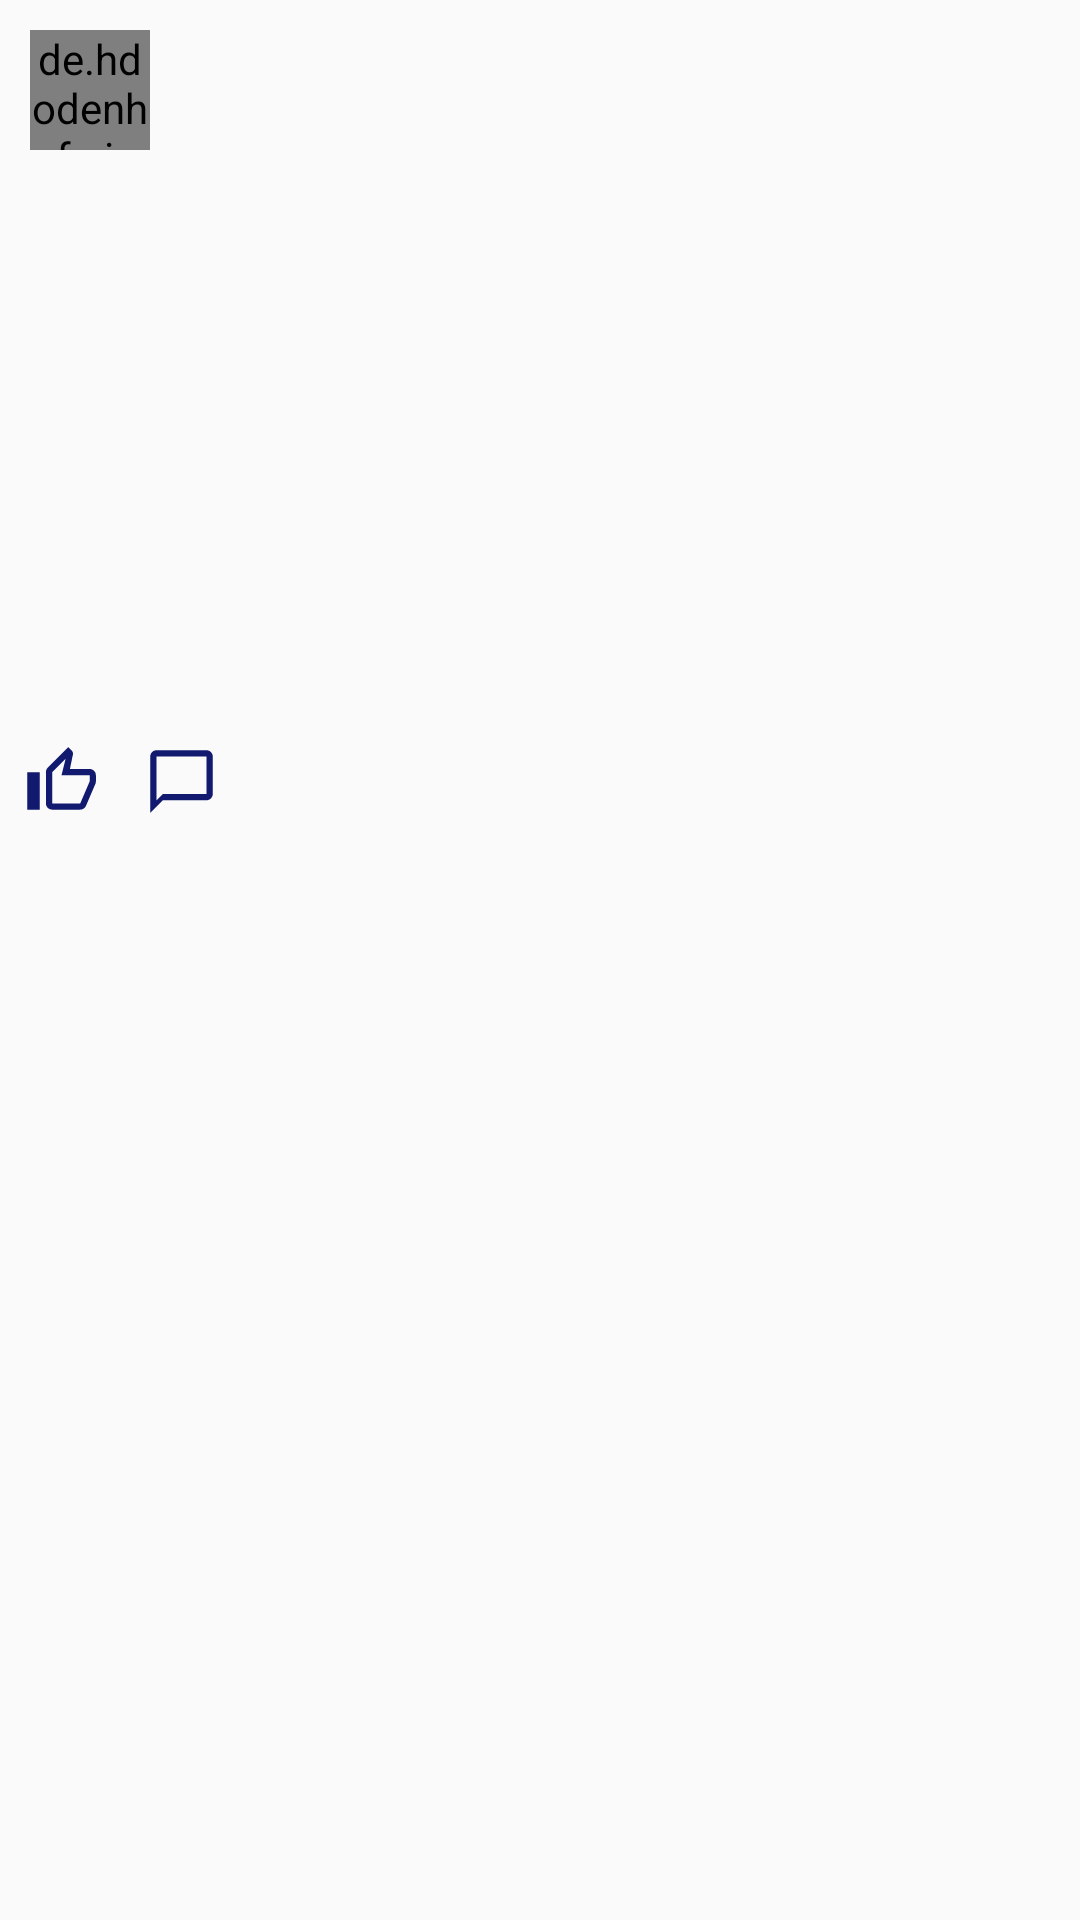

The Android layout XML behind this screen, and the referenced resources:
<!-- AndroidManifest.xml: application theme Theme.Writerspace -->
<!-- res/layout/photos.xml -->
<?xml version="1.0" encoding="utf-8"?>
<RelativeLayout
    xmlns:android="http://schemas.android.com/apk/res/android" android:layout_width="match_parent"
    android:layout_height="wrap_content">
    <LinearLayout
        android:layout_width="match_parent"
        android:layout_height="match_parent"
        android:orientation="vertical">

        <LinearLayout
            android:layout_width="wrap_content"
            android:layout_height="wrap_content"
            android:orientation="horizontal">
            <de.hdodenhof.circleimageview.CircleImageView
                android:layout_width="40dp"
                android:layout_height="40dp"
                android:layout_margin="10dp"
                android:id="@+id/pro_image_profile"
                />
            <TextView
                android:layout_width="wrap_content"
                android:layout_height="wrap_content"
                android:id="@+id/pro_username"
                android:layout_gravity="center_vertical"
                android:textSize="14sp"
                android:textStyle="bold"
                android:textColor="@color/db"
                />

        </LinearLayout>
        <ImageView
            android:layout_width="match_parent"
            android:layout_height="180dp"
            android:id="@+id/pro_post_img"
            />
        <RelativeLayout
            android:layout_width="match_parent"
            android:layout_height="wrap_content"
            android:padding="8dp">
            <ImageView
                android:layout_width="25dp"
                android:layout_height="25dp"
                android:id="@+id/pro_like"
                android:src="@drawable/like"
                />
            <ImageView
                android:layout_width="25dp"
                android:layout_height="25dp"
                android:id="@+id/pro_comment"
                android:src="@drawable/comment"
                android:layout_toEndOf="@+id/like"
                android:layout_toRightOf="@+id/like"
                android:layout_marginStart="40dp"
                android:layout_marginLeft="40dp" />
        </RelativeLayout>
        <TextView
            android:layout_width="wrap_content"
            android:layout_height="wrap_content"
            android:layout_marginStart="8dp"
            android:layout_marginLeft="8dp"
            android:textStyle="bold"
            android:id="@+id/pro_likes"
            android:textColor="@color/db"
            />
        <TextView
            android:layout_width="wrap_content"
            android:layout_height="wrap_content"
            android:layout_marginStart="8dp"
            android:layout_marginLeft="8dp"
            android:textStyle="bold"
            android:id="@+id/pro_publisher"
            android:textColor="@color/db"
            />
        <TextView
            android:layout_width="wrap_content"
            android:layout_height="wrap_content"
            android:layout_marginStart="8dp"
            android:layout_marginLeft="8dp"
            android:textStyle="bold"
            android:id="@+id/pro_description"
            android:textColor="@color/db"
            />

        <TextView
            android:id="@+id/pro_comments"
            android:layout_width="wrap_content"
            android:layout_height="wrap_content"
            android:layout_marginStart="8dp"
            android:layout_marginLeft="8dp"
            android:layout_marginTop="5dp"
            android:layout_marginBottom="10dp"
            android:textColor="#744E3131"
            android:textStyle="bold" />
    </LinearLayout>

</RelativeLayout>
<!-- resources referenced by this layout -->
<resources>
  <color name="db">#041574</color>
  <!-- drawable comment (drawable) -->
  <vector android:height="24dp" android:tint="#111A6E"
      android:viewportHeight="24" android:viewportWidth="24"
      android:width="24dp" xmlns:android="http://schemas.android.com/apk/res/android">
      <path android:fillColor="@android:color/white" android:pathData="M20,2L4,2c-1.1,0 -2,0.9 -2,2v18l4,-4h14c1.1,0 2,-0.9 2,-2L22,4c0,-1.1 -0.9,-2 -2,-2zM20,16L6,16l-2,2L4,4h16v12z"/>
  </vector>
  <!-- drawable like (drawable) -->
  <vector android:height="24dp" android:tint="#111A6E"
      android:viewportHeight="24" android:viewportWidth="24"
      android:width="24dp" xmlns:android="http://schemas.android.com/apk/res/android">
      <path android:fillColor="@android:color/white" android:pathData="M9,21h9c0.83,0 1.54,-0.5 1.84,-1.22l3.02,-7.05c0.09,-0.23 0.14,-0.47 0.14,-0.73v-2c0,-1.1 -0.9,-2 -2,-2h-6.31l0.95,-4.57 0.03,-0.32c0,-0.41 -0.17,-0.79 -0.44,-1.06L14.17,1 7.58,7.59C7.22,7.95 7,8.45 7,9v10c0,1.1 0.9,2 2,2zM9,9l4.34,-4.34L12,10h9v2l-3,7H9V9zM1,9h4v12H1z"/>
  </vector>
  <style name="Theme.Writerspace" parent="Theme.AppCompat.Light.NoActionBar">
          <item name="windowActionBar">false</item>
  
          
          <item name="colorPrimary">@color/dark_blue</item>
          <item name="colorPrimaryVariant">@color/purple_700</item>
          <item name="colorOnPrimary">@color/white</item>
          
          <item name="colorSecondary">@color/teal_200</item>
          <item name="colorSecondaryVariant">@color/teal_700</item>
          <item name="colorOnSecondary">@color/black</item>
          
          <item name="android:statusBarColor" tools:targetApi="l">?attr/colorPrimaryVariant</item>
          
      </style>
  <color name="dark_blue">#0129A2</color>
  <color name="purple_700">#FF3700B3</color>
  <color name="white">#FFFFFFFF</color>
  <color name="teal_200">#FF03DAC5</color>
  <color name="teal_700">#FF018786</color>
  <color name="black">#FF000000</color>
</resources>
